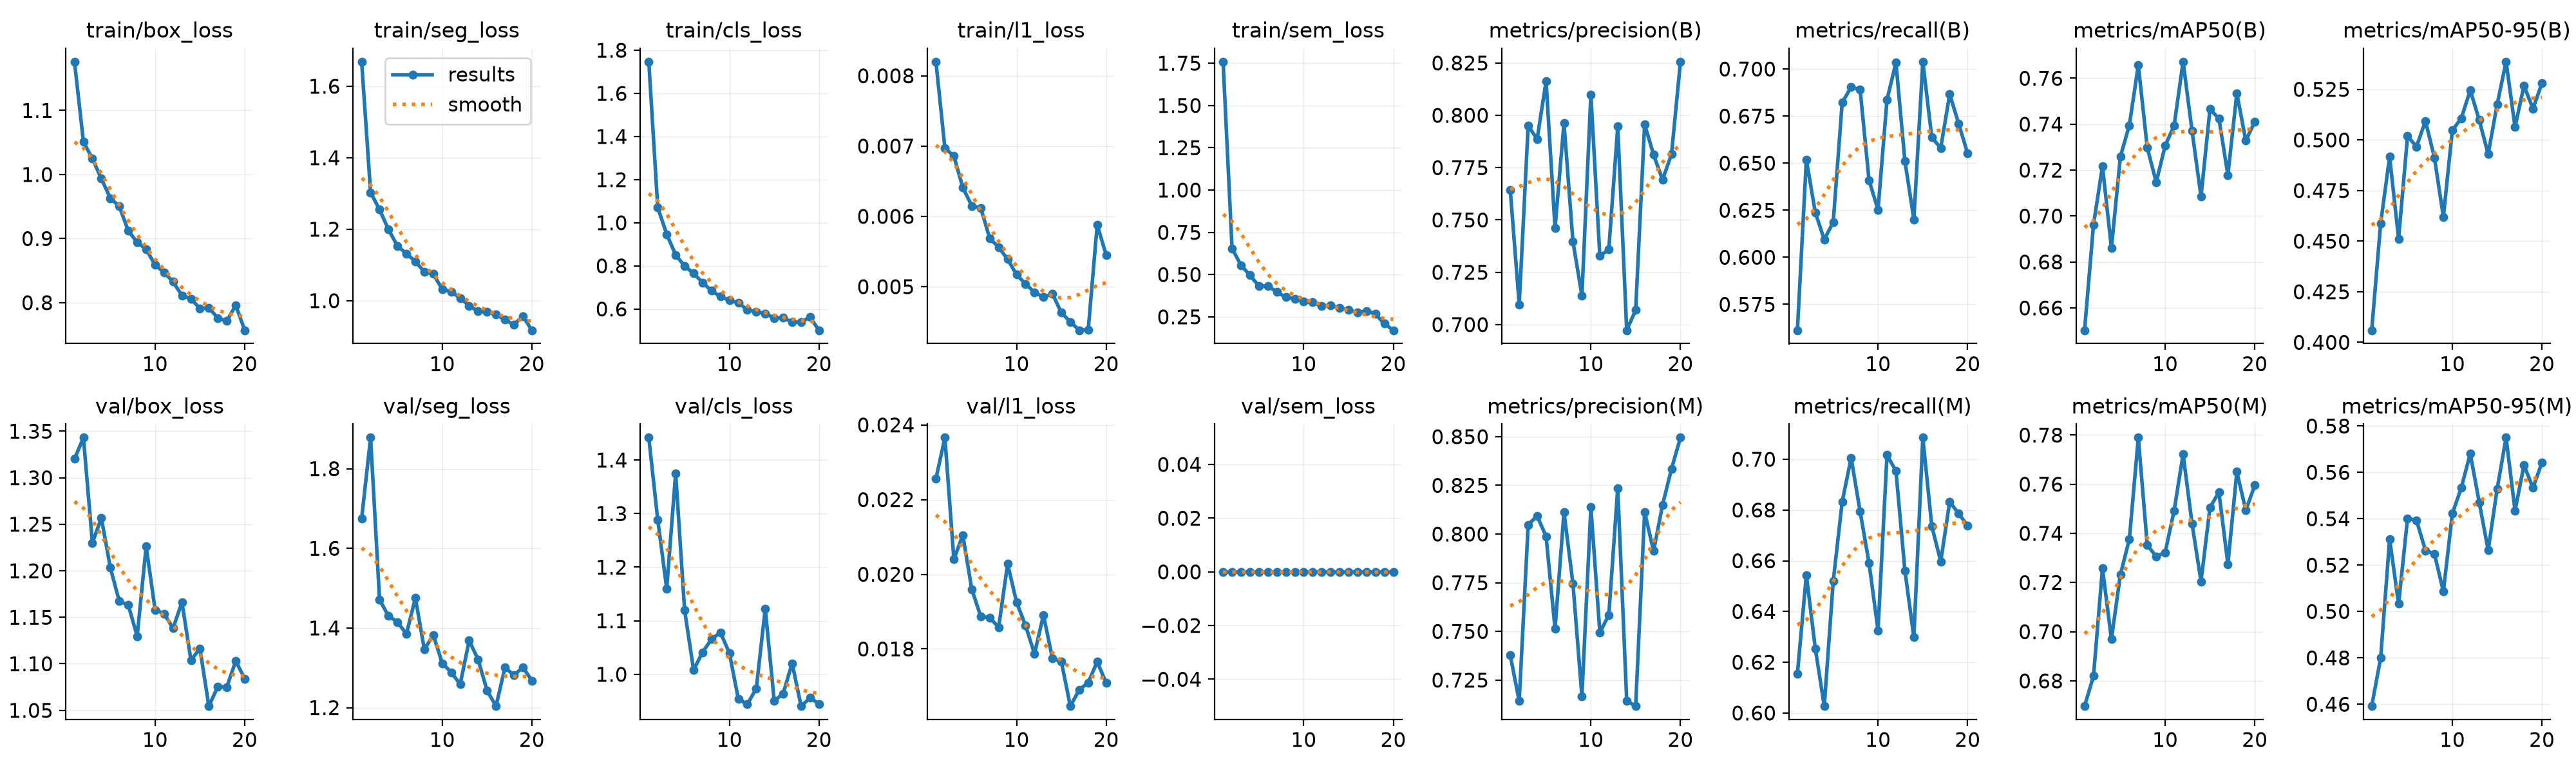

Data behind this chart, as committed beside it:
epoch, time, train/box_loss, train/seg_loss, train/cls_loss, train/l1_loss, train/sem_loss, metrics/precision(B), metrics/recall(B), metrics/mAP50(B), metrics/mAP50-95(B), metrics/precision(M), metrics/recall(M), metrics/mAP50(M), metrics/mAP50-95(M), val/box_loss, val/seg_loss, val/cls_loss, val/l1_loss, val/sem_loss, lr/pg0, lr/pg1, lr/pg2
1, 18.07, 1.176, 1.669, 1.747, 0.0082, 1.759, 0.7644, 0.5613, 0.6503, 0.406, 0.7378, 0.6154, 0.6697, 0.4592, 1.32, 1.675, 1.442, 0.02256, 0, 0.0009907, 0.0009907, 0.001925
2, 34.53, 1.051, 1.303, 1.071, 0.00697, 0.6548, 0.7096, 0.6519, 0.6962, 0.4588, 0.7142, 0.6544, 0.682, 0.4799, 1.343, 1.878, 1.289, 0.02366, 0, 0.0009505, 0.0009505, 0.0009505
3, 50.87, 1.025, 1.255, 0.9469, 0.00686, 0.5548, 0.7951, 0.6237, 0.7217, 0.4916, 0.8048, 0.6254, 0.7258, 0.5312, 1.23, 1.471, 1.16, 0.0204, 0, 0.000901, 0.000901, 0.000901
4, 67.24, 0.9935, 1.199, 0.8507, 0.00641, 0.4955, 0.7886, 0.6094, 0.6861, 0.4512, 0.8093, 0.6027, 0.697, 0.5033, 1.257, 1.43, 1.375, 0.02105, 0, 0.0008515, 0.0008515, 0.0008515
5, 83.57, 0.9631, 1.153, 0.7995, 0.00615, 0.4321, 0.8163, 0.6187, 0.7259, 0.5018, 0.7988, 0.652, 0.7232, 0.5402, 1.203, 1.415, 1.12, 0.0196, 0, 0.000802, 0.000802, 0.000802
6, 99.87, 0.9504, 1.132, 0.7651, 0.00612, 0.4336, 0.7461, 0.6822, 0.7395, 0.4967, 0.7514, 0.6833, 0.7376, 0.5393, 1.167, 1.385, 1.008, 0.01887, 0, 0.0007525, 0.0007525, 0.0007525
7, 116.3, 0.9122, 1.11, 0.7229, 0.00569, 0.3966, 0.7963, 0.6904, 0.7657, 0.5093, 0.8113, 0.7006, 0.779, 0.5263, 1.163, 1.475, 1.041, 0.01884, 0, 0.000703, 0.000703, 0.000703
8, 132.5, 0.8941, 1.08, 0.6845, 0.00556, 0.366, 0.7396, 0.689, 0.7298, 0.4913, 0.7745, 0.6794, 0.7352, 0.5249, 1.13, 1.346, 1.065, 0.01858, 0, 0.0006535, 0.0006535, 0.0006535
9, 148.8, 0.8833, 1.075, 0.6577, 0.00539, 0.3571, 0.714, 0.6408, 0.7147, 0.462, 0.7168, 0.659, 0.7307, 0.5086, 1.226, 1.382, 1.078, 0.02028, 0, 0.000604, 0.000604, 0.000604
10, 165.2, 0.8588, 1.032, 0.64, 0.00517, 0.3394, 0.81, 0.6252, 0.7307, 0.5047, 0.8138, 0.6325, 0.7322, 0.5422, 1.158, 1.311, 1.039, 0.01925, 0, 0.0005545, 0.0005545, 0.0005545
11, 181.6, 0.8474, 1.025, 0.6281, 0.00504, 0.3357, 0.7328, 0.6836, 0.7394, 0.5107, 0.7495, 0.7017, 0.7493, 0.5534, 1.154, 1.289, 0.9538, 0.01863, 0, 0.000505, 0.000505, 0.000505
12, 197.9, 0.8325, 1.007, 0.5963, 0.00492, 0.3131, 0.7359, 0.7034, 0.7672, 0.5245, 0.7583, 0.6954, 0.7722, 0.5681, 1.138, 1.259, 0.9443, 0.01787, 0, 0.0004555, 0.0004555, 0.0004555
13, 214.2, 0.8114, 0.9856, 0.5868, 0.00485, 0.3182, 0.7947, 0.6512, 0.7371, 0.5099, 0.8236, 0.6562, 0.7439, 0.5471, 1.166, 1.368, 0.9736, 0.01891, 0, 0.000406, 0.000406, 0.000406
14, 230.5, 0.8061, 0.9703, 0.5788, 0.0049, 0.3017, 0.6973, 0.6201, 0.7085, 0.493, 0.7144, 0.6299, 0.7205, 0.5264, 1.104, 1.321, 1.122, 0.01775, 0, 0.0003565, 0.0003565, 0.0003565
15, 246.9, 0.7909, 0.9685, 0.5583, 0.00463, 0.2911, 0.7069, 0.7039, 0.7465, 0.5175, 0.7117, 0.7086, 0.7505, 0.5528, 1.117, 1.243, 0.9505, 0.01766, 0, 0.000307, 0.000307, 0.000307
16, 263.2, 0.7919, 0.9617, 0.559, 0.0045, 0.2762, 0.7958, 0.6637, 0.7424, 0.5386, 0.8113, 0.6737, 0.7567, 0.575, 1.055, 1.204, 0.964, 0.01647, 0, 0.0002575, 0.0002575, 0.0002575
17, 279.4, 0.7759, 0.9466, 0.5397, 0.00438, 0.2854, 0.7812, 0.6581, 0.7179, 0.5063, 0.7913, 0.6597, 0.7275, 0.5434, 1.075, 1.301, 1.021, 0.01691, 0, 0.000208, 0.000208, 0.000208
18, 295.9, 0.7714, 0.9329, 0.5393, 0.00439, 0.2667, 0.7692, 0.6866, 0.7535, 0.5268, 0.8149, 0.6833, 0.7651, 0.5631, 1.075, 1.281, 0.9407, 0.0171, 0, 0.0001585, 0.0001585, 0.0001585
19, 312.3, 0.7959, 0.957, 0.562, 0.00588, 0.2098, 0.7814, 0.671, 0.7328, 0.5154, 0.8335, 0.6786, 0.7494, 0.5533, 1.103, 1.301, 0.9559, 0.01766, 0, 0.000109, 0.000109, 0.000109
20, 327.3, 0.757, 0.9172, 0.5014, 0.00545, 0.1708, 0.8256, 0.6551, 0.7411, 0.528, 0.8495, 0.6739, 0.7595, 0.5642, 1.084, 1.268, 0.9448, 0.01709, 0, 5.95e-05, 5.95e-05, 5.95e-05
